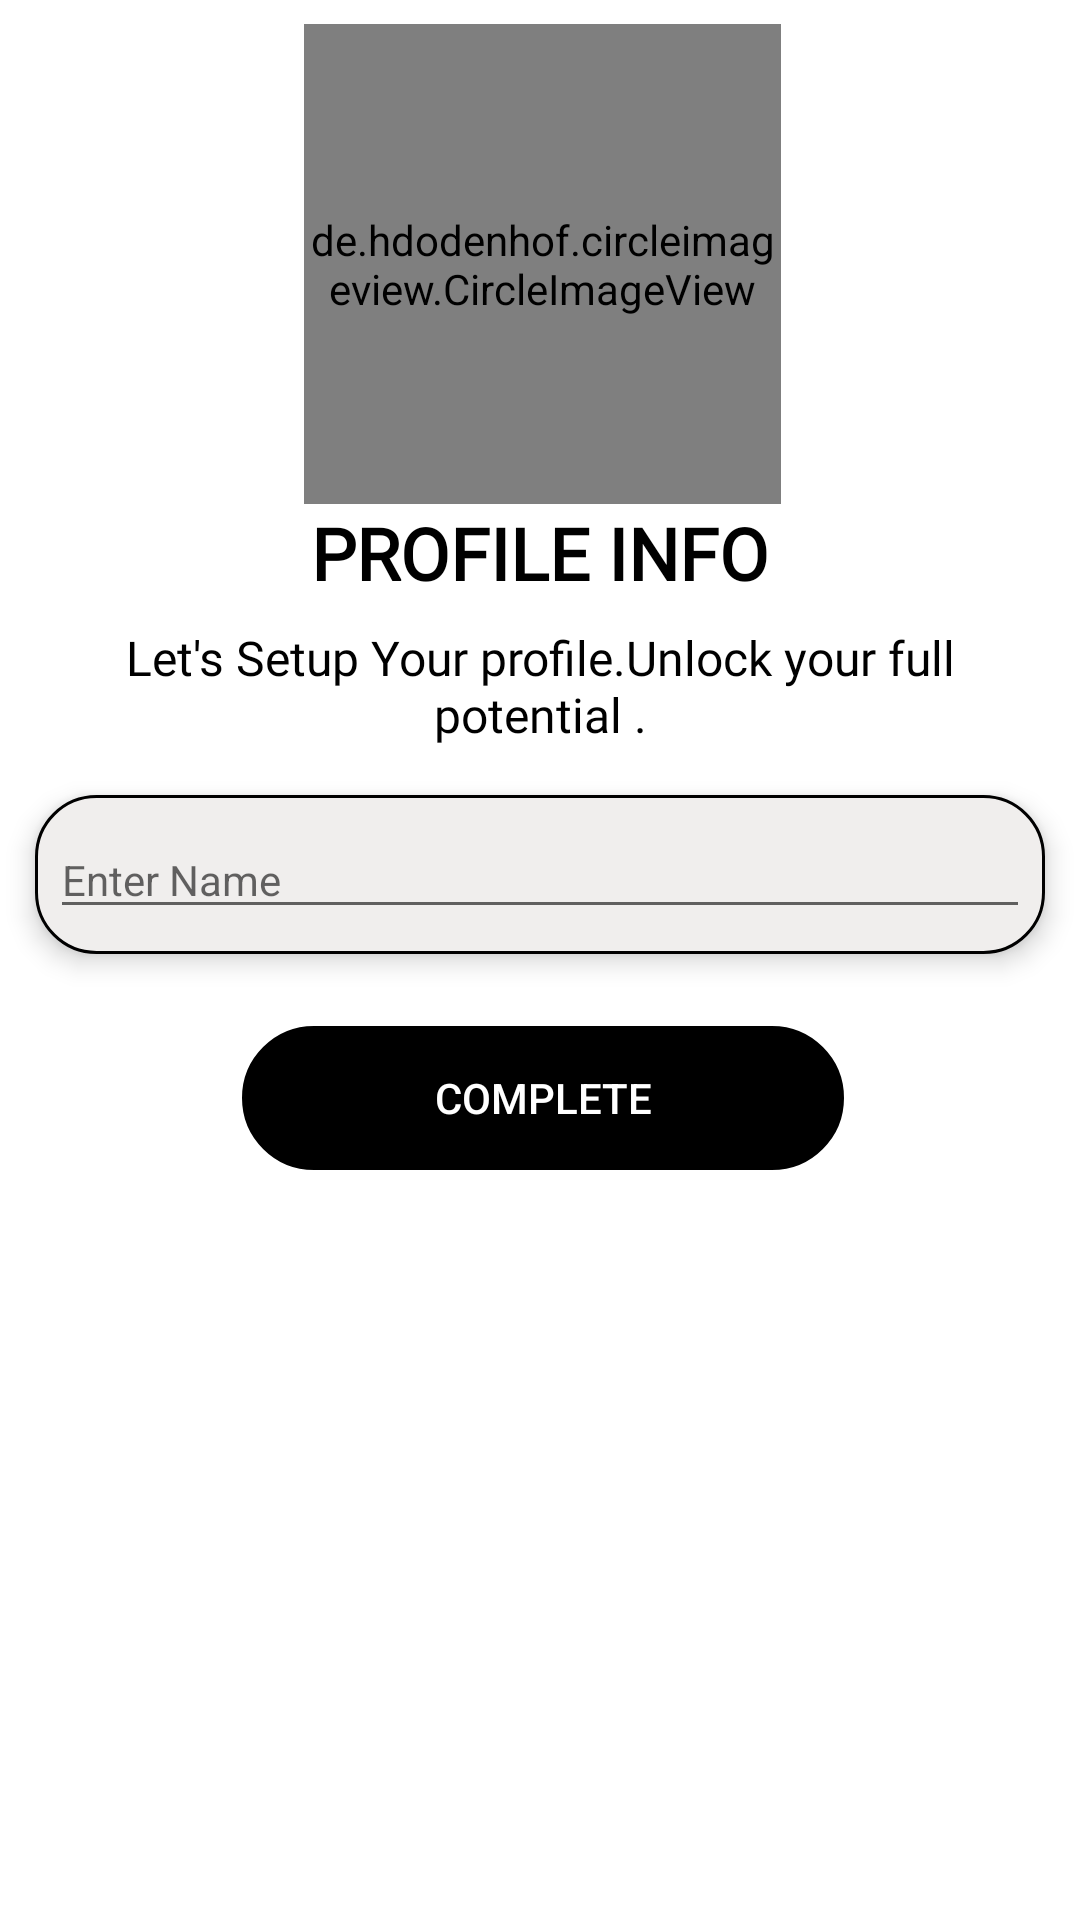

Android layout source for this screen:
<!-- AndroidManifest.xml: application theme Theme.Whatsapp20 -->
<!-- res/layout/activity_setup_profile.xml -->
<?xml version="1.0" encoding="utf-8"?>
<androidx.constraintlayout.widget.ConstraintLayout xmlns:android="http://schemas.android.com/apk/res/android"
        xmlns:app="http://schemas.android.com/apk/res-auto"
        xmlns:tools="http://schemas.android.com/tools"
        android:layout_width="match_parent"
        android:layout_height="match_parent"
        android:background="@color/white"
        tools:context=".Activities.SetupProfile">


    <de.hdodenhof.circleimageview.CircleImageView
            android:id="@+id/imageView2"
            android:layout_width="159dp"
            android:layout_height="160dp"
            android:layout_marginTop="8dp"
            android:src="@drawable/user_image"
            app:layout_constraintEnd_toEndOf="parent"
            app:layout_constraintHorizontal_bias="0.504"
            app:layout_constraintStart_toStartOf="parent"
            app:layout_constraintTop_toTopOf="parent"
            tools:visibility="visible" />

    <TextView
            android:id="@+id/textView11"
            android:layout_width="wrap_content"
            android:layout_height="wrap_content"
            android:elevation="10dp"
            android:fontFamily="@font/poppins"
            android:gravity="center"
            android:paddingStart="15dp"
            android:paddingLeft="10dp"
            android:paddingEnd="15dp"
            android:paddingRight="10dp"
            android:text="PROFILE INFO"
            android:textColor="@color/black"
            android:textSize="24sp"
            android:textStyle="bold"
            app:layout_constraintEnd_toEndOf="parent"
            app:layout_constraintStart_toStartOf="parent"
            app:layout_constraintTop_toBottomOf="@+id/imageView2" />

    <TextView
            android:id="@+id/textView7"
            android:layout_width="wrap_content"
            android:layout_height="wrap_content"
            android:layout_marginTop="8dp"
            android:elevation="10dp"
            android:fontFamily="@font/poppins"
            android:gravity="center"
            android:paddingStart="15dp"
            android:paddingLeft="10dp"
            android:paddingEnd="15dp"
            android:paddingRight="10dp"
            android:text="Let's Setup Your profile.Unlock your full potential ."
            android:textColor="@color/black"
            android:textSize="16sp"
            app:layout_constraintEnd_toEndOf="parent"
            app:layout_constraintHorizontal_bias="0.0"
            app:layout_constraintStart_toStartOf="parent"
            app:layout_constraintTop_toBottomOf="@+id/textView11" />

    <androidx.constraintlayout.widget.ConstraintLayout
            android:id="@+id/constraintLayout3"
            android:layout_width="wrap_content"
            android:layout_height="53dp"
            android:layout_marginTop="16dp"
            android:background="@drawable/shadow"
            android:elevation="5dp"
            android:foregroundGravity="center"
            android:paddingLeft="5dp"
            android:paddingTop="5dp"
            android:paddingRight="5dp"
            android:paddingBottom="5dp"
            app:layout_constraintEnd_toEndOf="parent"
            app:layout_constraintStart_toStartOf="parent"
            app:layout_constraintTop_toBottomOf="@+id/textView7">

        <EditText
                android:id="@+id/editTextName"
                android:layout_width="wrap_content"
                android:layout_height="wrap_content"
                android:layout_weight="1"
                android:ellipsize="none"
                android:ems="20"
                android:hint="Enter Name"
                android:inputType="text"
                android:paddingRight="2dp"
                android:textSize="14sp"
                app:layout_constraintBottom_toBottomOf="parent"
                app:layout_constraintEnd_toEndOf="parent"
                app:layout_constraintStart_toStartOf="parent"
                app:layout_constraintTop_toTopOf="parent" />


    </androidx.constraintlayout.widget.ConstraintLayout>

    <ImageView
            android:id="@+id/imageView5"
            android:layout_width="468dp"
            android:layout_height="1218dp"
            android:backgroundTint="#FFFFFF"
            app:layout_constraintEnd_toEndOf="parent"
            app:layout_constraintHorizontal_bias="0.476"
            app:layout_constraintStart_toStartOf="parent"
            app:layout_constraintTop_toTopOf="@+id/imageView2"
            app:srcCompat="@drawable/designvectorshape" />

    <ImageView
            android:id="@+id/imageView6"
            android:layout_width="370dp"
            android:layout_height="203dp"
            android:layout_marginTop="84dp"
            app:layout_constraintEnd_toEndOf="parent"
            app:layout_constraintHorizontal_bias="1.0"
            app:layout_constraintStart_toStartOf="parent"
            app:layout_constraintTop_toBottomOf="@+id/button2"
            app:srcCompat="@drawable/frame3" />

    <Button
            android:id="@+id/button2"
            android:layout_width="wrap_content"
            android:layout_height="wrap_content"
            android:layout_marginStart="118dp"
            android:layout_marginTop="24dp"
            android:layout_marginEnd="119dp"
            android:background="@drawable/borderra"
            android:backgroundTint="#000000"
            android:elevation="10dp"
            android:paddingLeft="64dp"
            android:paddingTop="8dp"
            android:paddingRight="64dp"
            android:paddingBottom="8dp"
            android:text="Complete"
            android:textColor="#FFFFFF"
            android:textColorHighlight="#040404"
            android:textColorLink="@color/white"
            app:circularflow_radiusInDP="20dp"
            app:layout_constraintEnd_toEndOf="parent"
            app:layout_constraintHorizontal_bias="0.481"
            app:layout_constraintStart_toStartOf="parent"
            app:layout_constraintTop_toBottomOf="@+id/constraintLayout3" />

</androidx.constraintlayout.widget.ConstraintLayout>
<!-- resources referenced by this layout -->
<resources>
  <color name="black">#FF000000</color>
  <color name="white">#FFFFFFFF</color>
  <!-- drawable borderra (drawable) -->
  <?xml version="1.0" encoding="utf-8"?>
  <shape xmlns:android="http://schemas.android.com/apk/res/android">
      <stroke android:width="1dp"
              android:color="@color/black"></stroke>
      <corners android:radius="40dp"></corners>
  </shape>
  <!-- drawable designvectorshape: png bitmap (drawable, 112014 bytes) -->
  <!-- drawable frame3: png bitmap (drawable, 36909 bytes) -->
  <!-- drawable shadow (drawable) -->
  <?xml version="1.0" encoding="utf-8"?>
      <shape xmlns:android="http://schemas.android.com/apk/res/android">
      <stroke android:width="1dp"></stroke>
      <solid android:color="@color/white_gray"></solid>
      <corners android:radius="20dp"></corners>
      </shape>
  <style name="Theme.Whatsapp20" parent="Theme.AppCompat.DayNight.DarkActionBar">
          <item name="colorPrimary">@color/black</item>
          <item name="colorPrimaryDark">@color/light_black</item>
      </style>
  <color name="white_gray">#F0EEED</color>
  <color name="light_black">#2C3539</color>
</resources>
